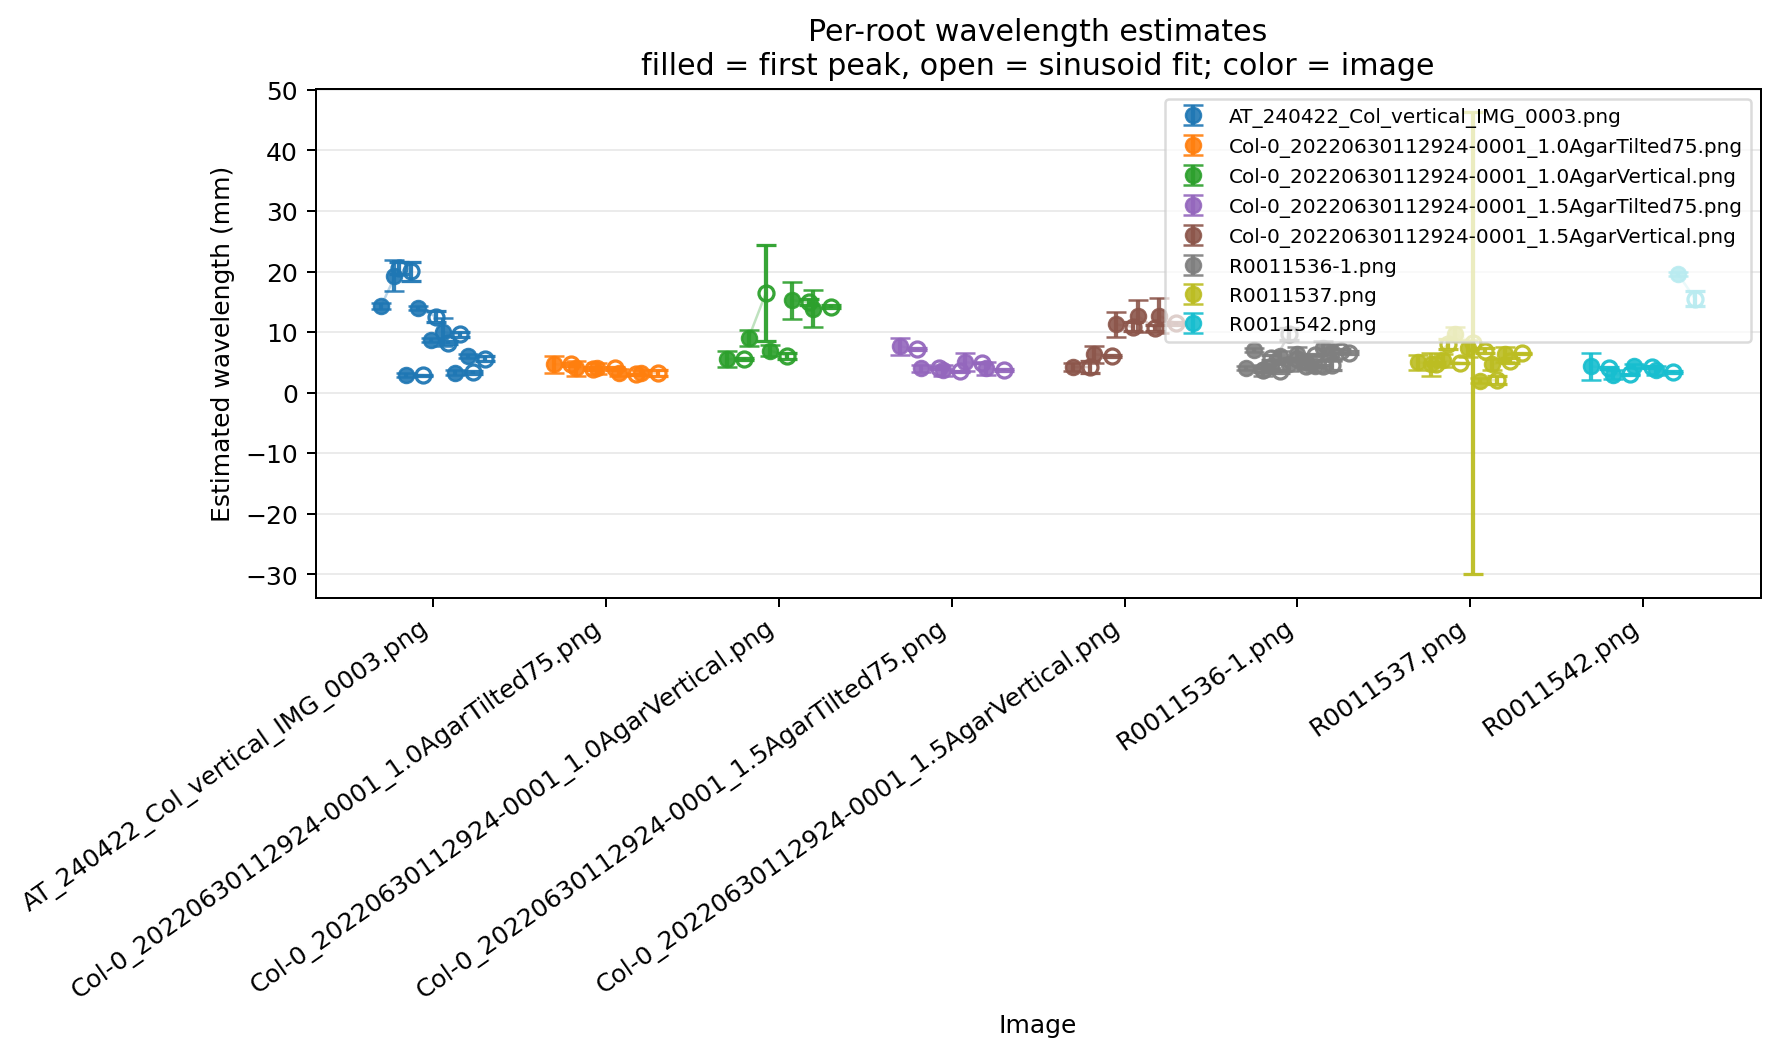

The file beside this chart, header and first rows:
image, root_label, wavelength_firstpeak_mm, wavelength_firstpeak_err_mm, wavelength_fit_mm, wavelength_fit_err_mm, fit_success, fit_rmse, peak_lag_index, n_theta_samples, main_length_mm
AT_240422_Col_vertical_IMG_0003.png, 1, 14.33, 0.5149, 20.56, 0.9523, True, 0.1291, 43, 249, 91.63
AT_240422_Col_vertical_IMG_0003.png, 2, 19.33, 2.53, 20.03, 1.58, True, 0.1656, 58, 259, 94.86
AT_240422_Col_vertical_IMG_0003.png, 3, 3.0, 0.3333, 2.896, 0.0802, True, 0.153, 9, 255, 93.64
AT_240422_Col_vertical_IMG_0003.png, 4, 14.0, 0.3333, 12.57, 0.9709, True, 0.1851, 42, 256, 93.84
AT_240422_Col_vertical_IMG_0003.png, 5, 8.667, 0.3333, 8.272, 0.2589, True, 0.1638, 26, 211, 78.85
AT_240422_Col_vertical_IMG_0003.png, 6, 10.0, 2.283, 9.627, 0.3665, True, 0.1585, 30, 228, 84.42
AT_240422_Col_vertical_IMG_0003.png, 7, 3.333, 0.4515, 3.337, 0.1881, True, 0.1472, 10, 220, 81.81
AT_240422_Col_vertical_IMG_0003.png, 8, 6.0, 0.3333, 5.619, 0.4256, True, 0.184, 18, 202, 75.94
Col-0_20220630112924-0001_1.0AgarTilted7…, 1, 4.667, 1.344, 4.685, 0.2251, True, 0.2002, 14, 176, 67.32
Col-0_20220630112924-0001_1.0AgarTilted7…, 2, 4.0, 1.178, 3.962, 0.232, True, 0.1826, 12, 188, 71.01
Col-0_20220630112924-0001_1.0AgarTilted7…, 3, 4.0, 0.9519, 4.032, 0.2288, True, 0.1933, 12, 186, 70.35
Col-0_20220630112924-0001_1.0AgarTilted7…, 4, 3.333, 0.5563, 3.036, 0.09434, True, 0.1498, 10, 162, 62.6
Col-0_20220630112924-0001_1.0AgarTilted7…, 5, 3.333, 0.377, 3.258, 0.5626, True, 0.249, 10, 132, 52.61
Col-0_20220630112924-0001_1.0AgarVertica…, 1, 5.556, 1.306, 5.581, 0.1293, True, 0.1592, 8, 61, 60.05
Col-0_20220630112924-0001_1.0AgarVertica…, 2, 9.028, 1.357, 16.44, 7.954, True, 0.2461, 13, 85, 76.92
Col-0_20220630112924-0001_1.0AgarVertica…, 3, 6.944, 0.9632, 6.082, 0.5403, True, 0.1771, 10, 76, 70.33
Col-0_20220630112924-0001_1.0AgarVertica…, 4, 15.28, 3.03, 14.91, 0.497, True, 0.1289, 22, 88, 78.99
Col-0_20220630112924-0001_1.0AgarVertica…, 5, 13.89, 3.06, 14.22, 0.3091, True, 0.1308, 20, 87, 78.26
Col-0_20220630112924-0001_1.5AgarTilted7…, 1, 7.667, 1.371, 7.191, 0.1135, True, 0.1442, 23, 184, 69.85
Col-0_20220630112924-0001_1.5AgarTilted7…, 2, 4.0, 0.6218, 4.079, 0.1221, True, 0.1745, 12, 186, 70.43
Col-0_20220630112924-0001_1.5AgarTilted7…, 3, 3.667, 0.9842, 3.506, 0.1577, True, 0.1853, 11, 158, 61.09
Col-0_20220630112924-0001_1.5AgarTilted7…, 4, 5.0, 1.473, 4.916, 0.05881, True, 0.1177, 15, 171, 65.5
Col-0_20220630112924-0001_1.5AgarTilted7…, 5, 4.0, 1.02, 3.68, 0.1618, True, 0.1872, 12, 131, 52.16
Col-0_20220630112924-0001_1.5AgarVertica…, 1, 4.225, 0.7042, 4.23, 0.9946, True, 0.3198, 6, 75, 70.72
Col-0_20220630112924-0001_1.5AgarVertica…, 2, 6.338, 1.384, 6.12, 0.1845, True, 0.1604, 9, 66, 64.24
Col-0_20220630112924-0001_1.5AgarVertica…, 3, 11.27, 2.019, 10.87, 0.7205, True, 0.1646, 16, 96, 85.72
Col-0_20220630112924-0001_1.5AgarVertica…, 4, 12.68, 2.659, 10.71, 0.4524, True, 0.1826, 18, 96, 85.22
Col-0_20220630112924-0001_1.5AgarVertica…, 5, 12.68, 2.886, 11.45, 0.2878, True, 0.146, 18, 98, 86.63
R0011536-1.png, 1, 4.0, 0.3333, 3.755, 0.2995, True, 0.1806, 12, 99, 41.5
R0011536-1.png, 2, 7.0, 0.3333, 5.806, 0.3927, True, 0.1741, 21, 121, 48.81
R0011536-1.png, 3, 3.667, 0.8447, 3.526, 0.2193, True, 0.185, 11, 98, 41.26
R0011536-1.png, 4, 4.333, 0.3333, 9.644, 0.9685, True, 0.2065, 13, 123, 49.57
R0011536-1.png, 5, 6.0, 0.9096, 5.581, 0.1778, True, 0.1509, 18, 123, 49.55
R0011536-1.png, 6, 4.667, 1.019, 4.416, 0.3634, True, 0.2004, 14, 131, 52.15
R0011536-1.png, 7, 6.333, 1.258, 6.221, 0.1149, True, 0.1558, 19, 125, 50.03
R0011536-1.png, 8, 5.0, 1.234, 4.406, 0.1339, True, 0.1684, 15, 114, 46.46
R0011536-1.png, 9, 4.333, 0.9007, 4.585, 0.7858, True, 0.1356, 13, 37, 20.75
R0011536-1.png, 10, 7.333, 1.125, 6.942, 0.3212, True, 0.2042, 22, 131, 52.16
R0011536-1.png, 11, 6.667, 1.379, 6.616, 0.26, True, 0.2198, 20, 117, 47.65
R0011537.png, 1, 5.0, 1.227, 4.803, 0.236, True, 0.1979, 15, 105, 43.4
R0011537.png, 2, 4.667, 1.962, 8.035, 0.8131, True, 0.2, 14, 100, 41.67
R0011537.png, 3, 5.333, 1.063, 4.893, 0.06059, True, 0.1047, 16, 90, 38.46
R0011537.png, 4, 9.667, 1.197, 8.167, 38.18, True, 0.2867, 29, 43, 22.67
R0011537.png, 5, 7.333, 1.447, 6.945, 0.3662, True, 0.1644, 22, 108, 44.53
R0011537.png, 6, 2.0, 0.4522, 2.059, 0.6285, True, 0.2335, 6, 72, 32.42
R0011537.png, 7, 4.667, 0.9177, 5.296, 0.373, True, 0.1733, 14, 100, 41.7
R0011537.png, 8, 6.333, 1.219, 6.519, 0.09687, True, 0.1015, 19, 103, 42.77
R0011542.png, 1, 4.333, 2.246, 4.08, 0.1122, True, 0.147, 13, 157, 60.85
R0011542.png, 2, 3.0, 0.7038, 3.037, 0.05178, True, 0.1301, 9, 160, 61.93
R0011542.png, 3, 4.333, 0.3333, 4.253, 0.2188, True, 0.1853, 13, 171, 65.47
R0011542.png, 4, 3.667, 0.7509, 3.378, 0.1665, True, 0.131, 11, 193, 72.95
R0011542.png, 5, 19.67, 0.3333, 15.51, 1.275, True, 0.1613, 59, 231, 85.65
